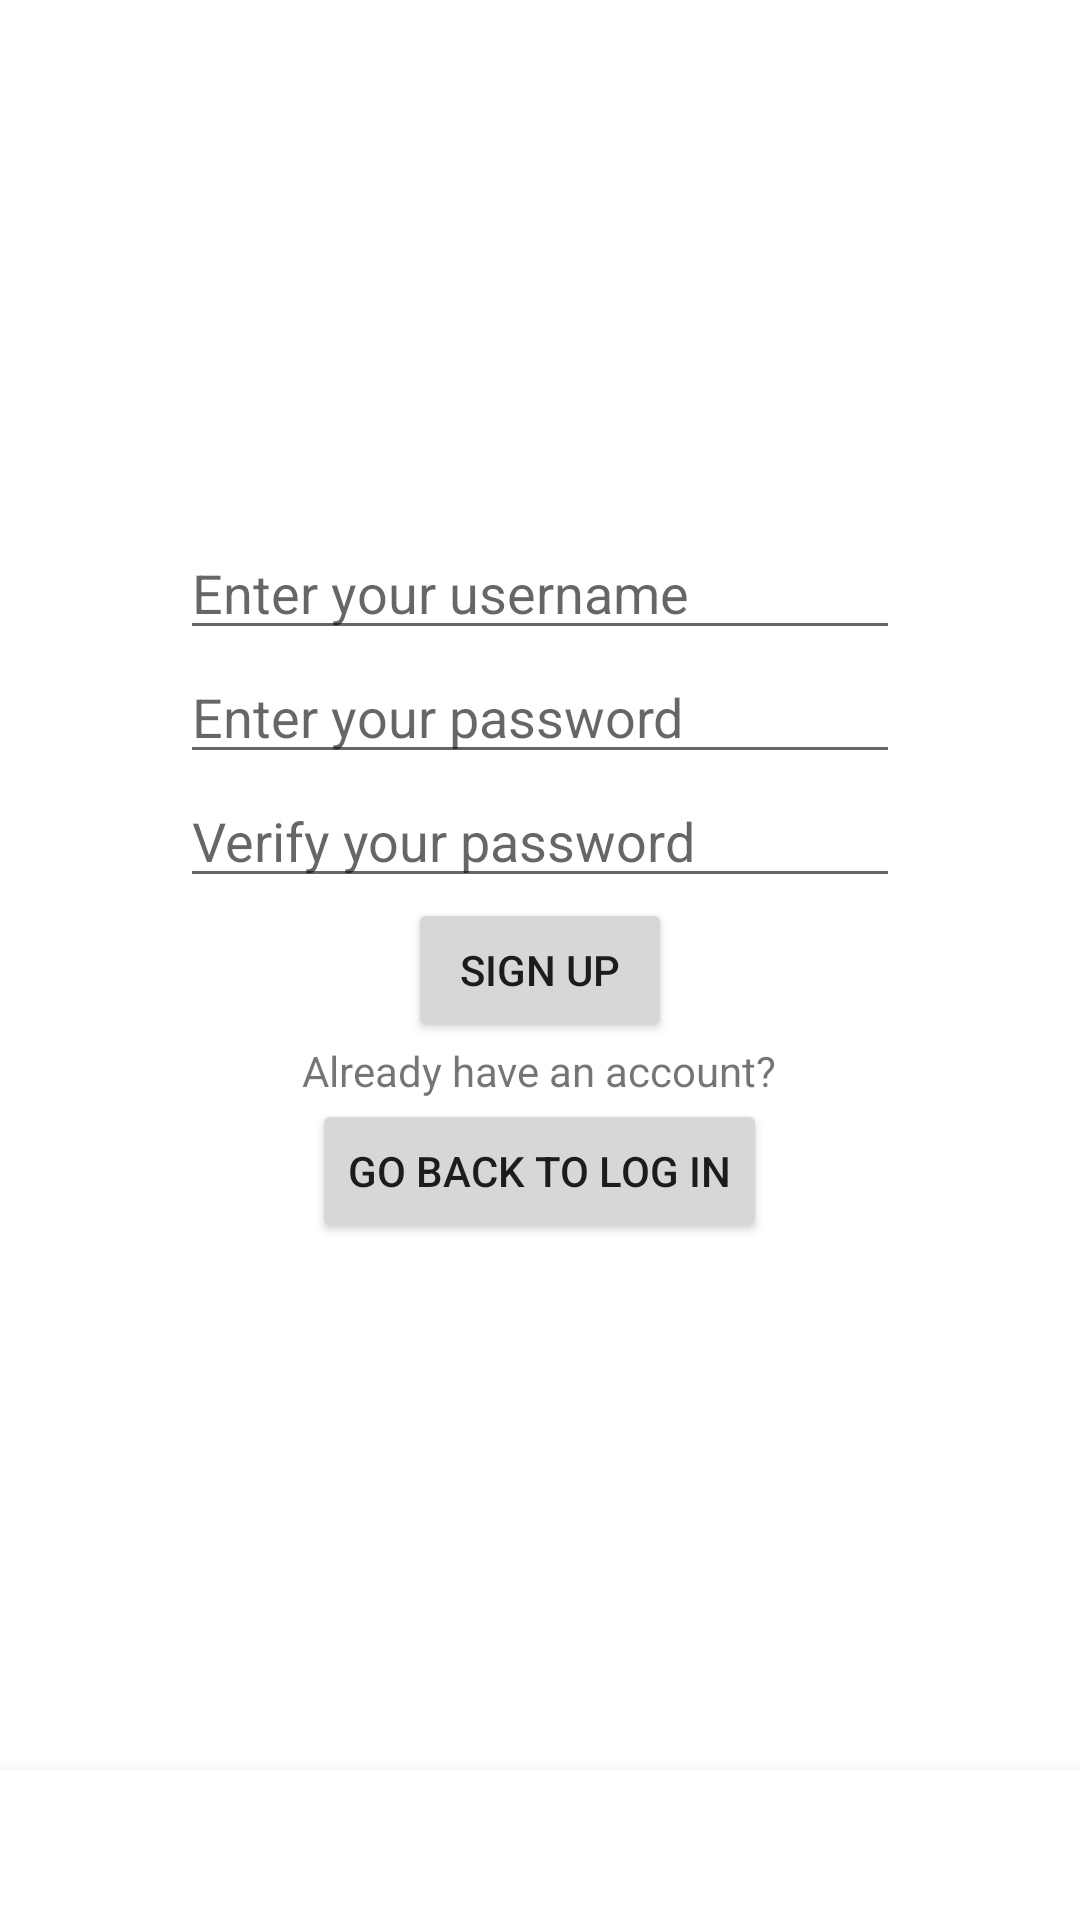

The Android layout XML behind this screen, and the referenced resources:
<!-- AndroidManifest.xml: application theme Theme.ReitHI_android -->
<!-- res/layout/activity_signup.xml -->
<?xml version="1.0" encoding="utf-8"?>
<LinearLayout xmlns:android="http://schemas.android.com/apk/res/android"
    android:layout_width="match_parent"
    android:layout_height="match_parent"
    xmlns:app="http://schemas.android.com/apk/res-auto"
    xmlns:tools="http://schemas.android.com/tools"
    android:gravity="center"
    android:orientation="vertical">
    <LinearLayout
        android:layout_width="match_parent"
        android:layout_height="wrap_content"
        android:orientation="vertical"
        android:layout_weight="1"
        android:gravity="center">
        <EditText
            android:id="@+id/userName_input"
            android:layout_width="match_parent"
            android:layout_height="wrap_content"
            android:layout_marginStart="60dp"
            android:layout_marginEnd="60dp"
            android:hint="Enter your username"
            android:inputType="text"/>

        <EditText
            android:id="@+id/password_input"
            android:layout_width="match_parent"
            android:layout_height="wrap_content"
            android:layout_marginStart="60dp"
            android:layout_marginEnd="60dp"
            android:hint="Enter your password"
            android:inputType="textPassword"/>

        <EditText
            android:id="@+id/password_verify_input"
            android:layout_width="match_parent"
            android:layout_marginStart="60dp"
            android:layout_marginEnd="60dp"
            android:layout_height="wrap_content"
            android:hint="Verify your password"
            android:inputType="textPassword"/>

        <Button
            android:id="@+id/signup_button"
            android:layout_width="wrap_content"
            android:layout_height="wrap_content"
            android:text="Sign Up"/>

        <TextView
            android:layout_width="wrap_content"
            android:layout_height="wrap_content"
            android:text="Already have an account?"/>

        <Button
            android:id="@+id/login_redirect_button"
            android:layout_width="wrap_content"
            android:layout_height="wrap_content"
            android:text="Go back to Log In"/>
    </LinearLayout>

    <com.google.android.material.bottomnavigation.BottomNavigationView
        android:id="@+id/bottom_navigation"
        android:layout_width="match_parent"
        android:layout_height="50dp"
        android:layout_gravity="bottom">

        <androidx.fragment.app.FragmentContainerView
            android:id="@+id/bottomBar_fragment_container_view"
            tools:layout="@layout/fragment_navigation_bar"
            android:layout_gravity="bottom"
            app:layout_anchorGravity="bottom"
            android:layout_width="wrap_content"
            android:layout_height="wrap_content"/>
    </com.google.android.material.bottomnavigation.BottomNavigationView>



</LinearLayout >
<!-- res/layout/fragment_navigation_bar.xml (included above) -->
<?xml version="1.0" encoding="utf-8"?>
<LinearLayout  xmlns:android="http://schemas.android.com/apk/res/android"
    xmlns:app="http://schemas.android.com/apk/res-auto"
    xmlns:tools="http://schemas.android.com/tools"
    android:layout_width="match_parent"
    android:layout_height="wrap_content"
    android:gravity="center"
    android:orientation="vertical">
    <androidx.coordinatorlayout.widget.CoordinatorLayout
        android:layout_width="match_parent"
        android:layout_height="wrap_content"
        android:gravity="center"
        android:orientation="vertical">

        <com.google.android.material.bottomappbar.BottomAppBar
            android:id="@+id/bottomAppBar"
            android:layout_width="match_parent"
            android:layout_height="50dp"
            app:backgroundTint="@color/reithi_litur_dark"
            android:layout_gravity="top"
            tools:layout_editor_absoluteX="1dp"
            tools:layout_editor_absoluteY="-1dp"
            android:gravity="center"
            android:orientation="vertical">
            <ImageButton
                android:id="@+id/homeButton"
                android:layout_width="30dp"
                android:layout_height="match_parent"
                android:background="@null"
                android:contentDescription="@string/home"
                android:scaleType="fitCenter"
                app:srcCompat="@drawable/home_icon"
                android:layout_marginStart="124dp"
                android:layout_marginEnd="100dp"
                />
            <ImageButton
                android:id="@+id/userButton"
                android:layout_width="30dp"
                android:layout_height="match_parent"
                android:background="@null"
                android:contentDescription="@string/login_and_account"
                android:scaleType="fitCenter"
                app:srcCompat="@drawable/user_icon_svg_test"
                android:layout_marginEnd="300dp"
                />

        </com.google.android.material.bottomappbar.BottomAppBar>


    </androidx.coordinatorlayout.widget.CoordinatorLayout>
</LinearLayout>
<!-- resources referenced by this layout -->
<resources>
  <color name="reithi_litur_dark">#FF10099F</color>
  <!-- drawable home_icon (drawable) -->
  <vector xmlns:android="http://schemas.android.com/apk/res/android"
      android:width="212dp"
      android:height="206.25dp"
      android:viewportWidth="212"
      android:viewportHeight="206.25">
    <path
        android:fillColor="#FFFFFF"
        android:pathData="M205.62,84.72l-88.96,-77.06c-0.3,-0.25 -0.66,-0.47 -1.06,-0.64c-5.69,-4.32 -13.56,-4.12 -19.05,0.64l-88.96,77.05c-6.38,5.52 -7.18,15.31 -1.78,21.84c3.41,4.13 9.07,4.07 13.41,3.2v82.83c0,6.25 5.02,11.34 11.19,11.34h53.59c2.41,0 4.37,-1.96 4.37,-4.37v-72.24h36.47v72.24c0,2.41 1.96,4.37 4.37,4.37h53.59c6.18,0 11.19,-5.09 11.19,-11.34v-82.83c4.36,0.86 10,0.92 13.41,-3.2C212.8,100.02 211.99,90.22 205.62,84.72zM200.67,100.97c-0.9,1.06 -5.56,0.48 -9.29,-1.15c-1.36,-0.6 -2.93,-0.45 -4.15,0.35c-1.23,0.81 -1.99,2.19 -1.99,3.65v88.75c0,1.43 -1.1,2.6 -2.45,2.6h-49.21v-72.24c0,-2.41 -1.96,-4.37 -4.37,-4.37h-45.22c-2.41,0 -4.37,1.96 -4.37,4.37v72.24h-49.21c-1.35,0 -2.45,-1.16 -2.45,-2.6L27.96,103.83c0,-1.48 -0.74,-2.86 -1.99,-3.66c-1.23,-0.8 -2.8,-0.92 -4.16,-0.34c-3.31,1.46 -8.33,2.28 -9.28,1.14c-2.39,-2.89 -2.05,-7.21 0.77,-9.65l88.96,-77.06c2.43,-2.1 5.96,-2.1 8.39,0c0.31,0.28 0.67,0.51 1.05,0.67l88.19,76.4C202.71,93.76 203.05,98.08 200.67,100.97L200.67,100.97z"/>
  </vector>
  <!-- drawable user_icon_svg_test (drawable) -->
  <vector xmlns:android="http://schemas.android.com/apk/res/android"
      android:width="50dp"
      android:height="50dp"
      android:viewportWidth="44"
      android:viewportHeight="44">
    <group
  
        android:gravity="center">
      <path
          android:strokeColor="@color/white"
          android:strokeWidth="2"
          android:pathData="M22.5,2
          a20,20 1, 1,1 -1,0z"/>
      <path
          android:strokeColor="@color/white"
          android:strokeWidth="2"
          android:pathData="M22.5,10
          a8,8 1, 1,1 -1,0z"/>
      <path
          android:strokeColor="@color/white"
          android:strokeWidth="2"
          android:pathData="M22.3,26
          a14,7.8 1, 1,1 -1,0z"/>
    </group>
  </vector>
  <string name="home">Home</string>
  <string name="login_and_account">Login and Account</string>
  <style name="Theme.ReitHI_android" parent="Theme.MaterialComponents.DayNight.NoActionBar">
          
          <item name="colorPrimary">@color/reithi_litur</item>
          <item name="colorPrimaryVariant">@color/reithi_litur_alt</item>
          <item name="colorOnPrimary">@color/white</item>
          
          <item name="colorSecondary">@color/reithi_litur_alt</item>
          <item name="colorSecondaryVariant">@color/reithi_litur_alt</item>
          <item name="colorOnSecondary">@color/black</item>
          
          <item name="android:statusBarColor">?attr/colorPrimary</item>
          
          <item name="background">@color/white</item>
      </style>
  <color name="white">#FFFFFFFF</color>
  <color name="reithi_litur">#FF3C26CC</color>
  <color name="reithi_litur_alt">#FF2655F2</color>
  <color name="black">#FF000000</color>
</resources>
